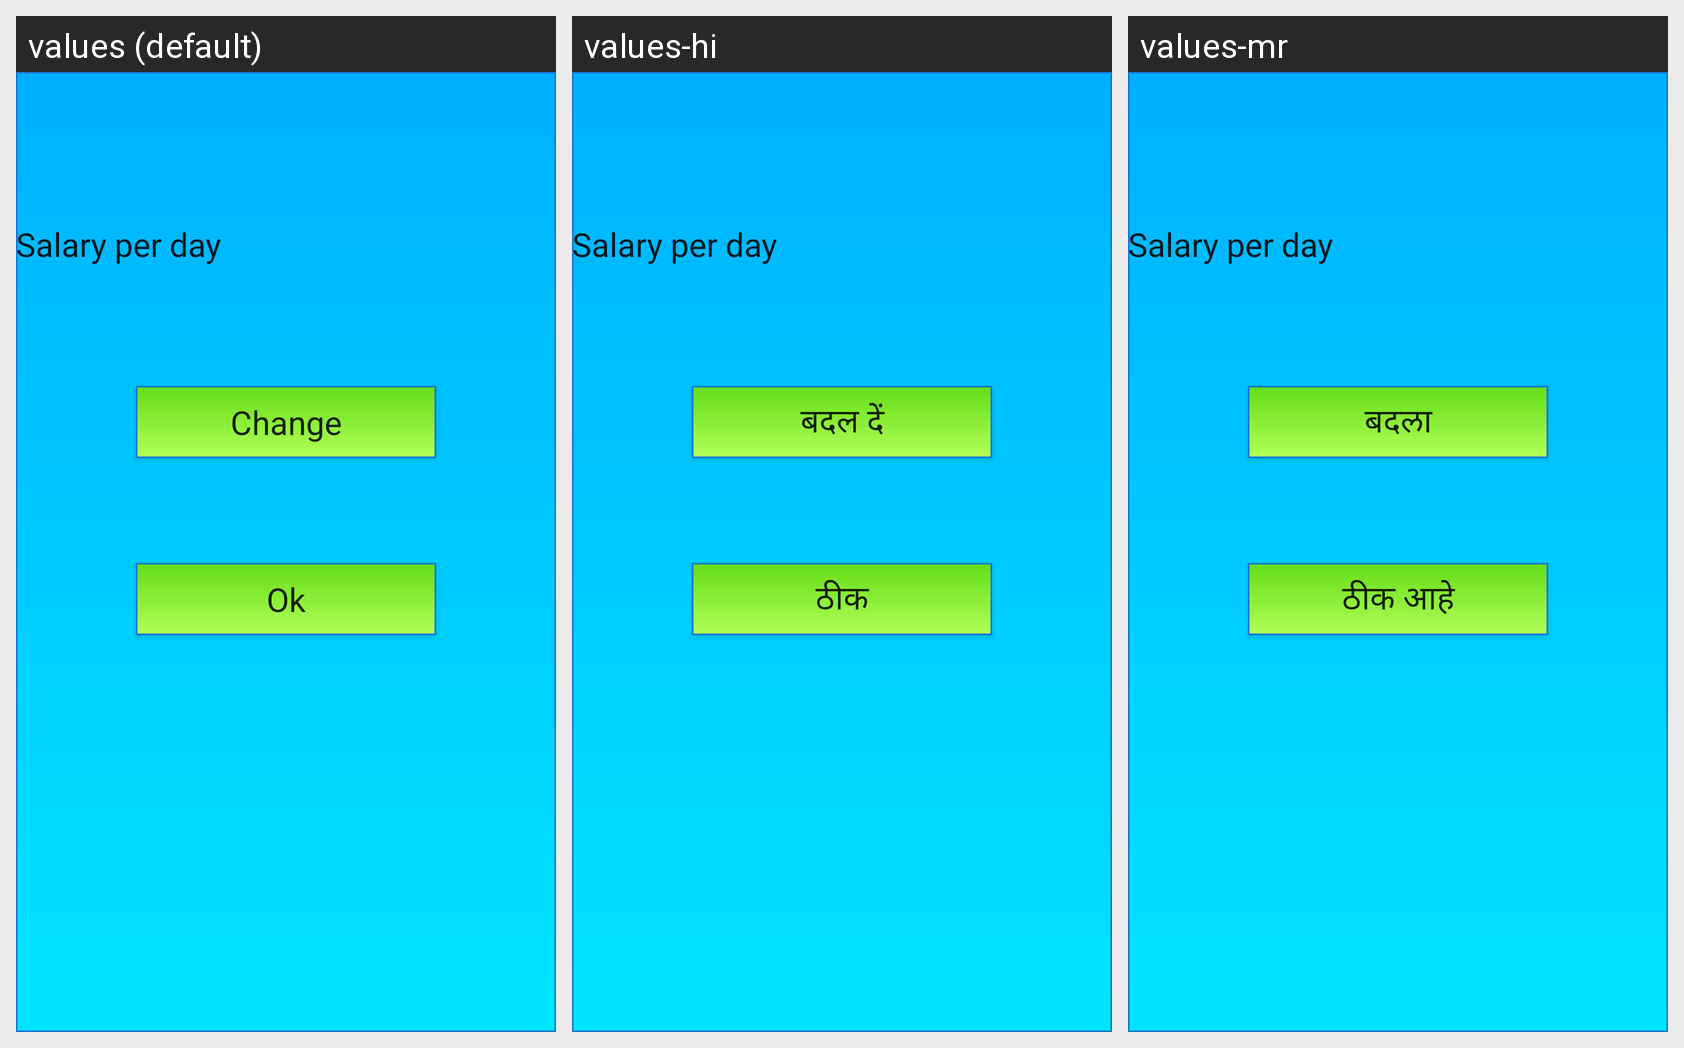

Here is an Android app screen in its default locale and in the app's own translations. Write out the translated-string differences for the strings that appear on this screen.
Android screen res/layout/activity_main11.xml rendered under 3 locales, left to right: values (default), values-hi, values-mr. Device: Nexus 5 (rendered at 1080×1920; each locale shown at half size, 540×960, under a caption strip naming it); theme Theme.AppCompat.Light.DarkActionBar.
Strings drawn on this screen, with the default value and each locale's value (text and hints the layout hard-codes appear in the picture but are not listed):

change
  values: Change
  values-hi: बदल दें
  values-mr: बदला

ok
  values: Ok
  values-hi: ठीक
  values-mr: ठीक आहे
